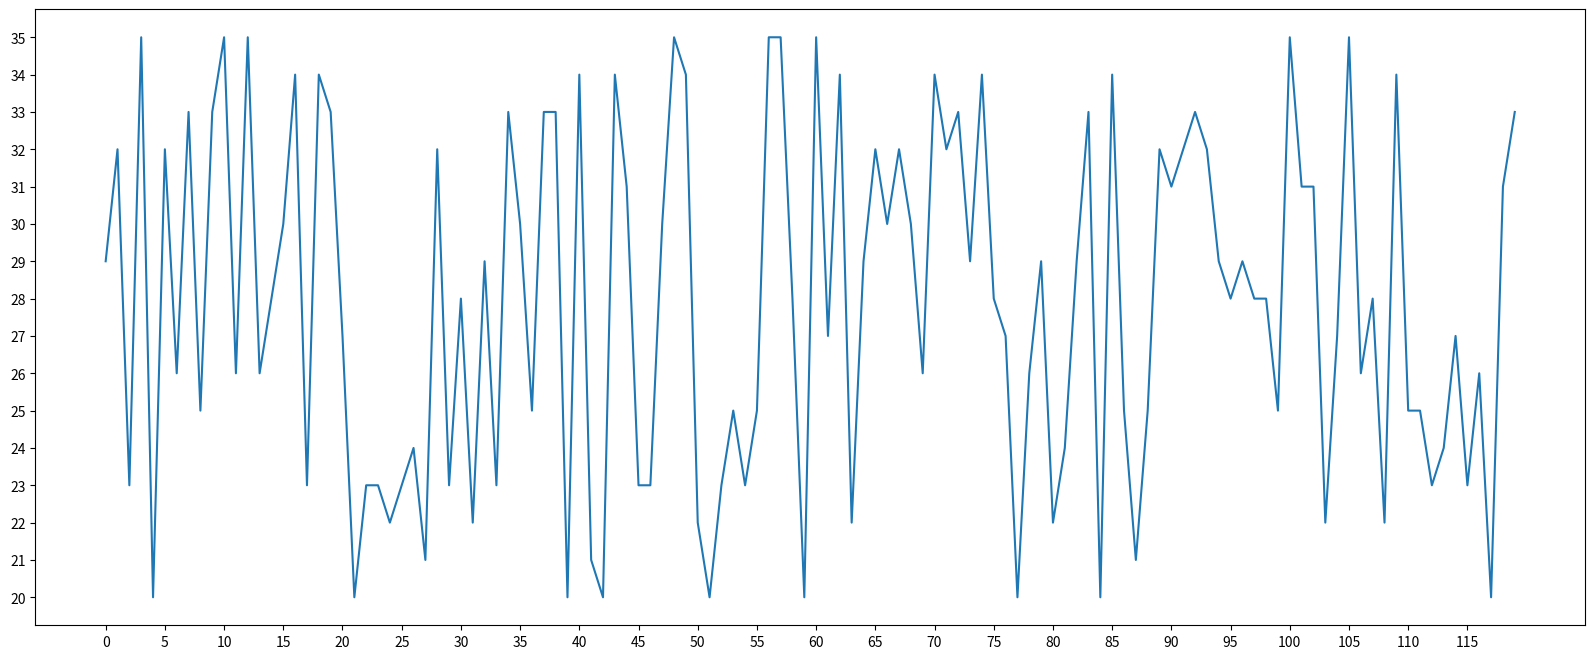

This figure's Python source:
from matplotlib import pyplot as plt
import random

#做一个显示10点到12点每分钟温度图表。温度随机生成
fig = plt.figure(figsize=(20,8),dpi=80) #dpi的作用，使图片更加清晰,这个fig是全局的，可以在以后的代码调用它的配置
x = range(0,120) #数据在x轴位置，是一个可迭代对象，
y = [random.randint(20,35) for i in range(120)] #数据在y轴，是一个可迭代对象

plt.plot(x, y) #传入x 和 y，通过plot绘制折线图
#设置x轴的刻度
plt.xticks(x[::5])
plt.yticks(range(min(y), max(y)+1))
#plt.savefig("./tem-2-hr.png")
#plt.savefig("./tem-2-hr.svg") #保存为svg矢量格式
plt.show() #显示图形


